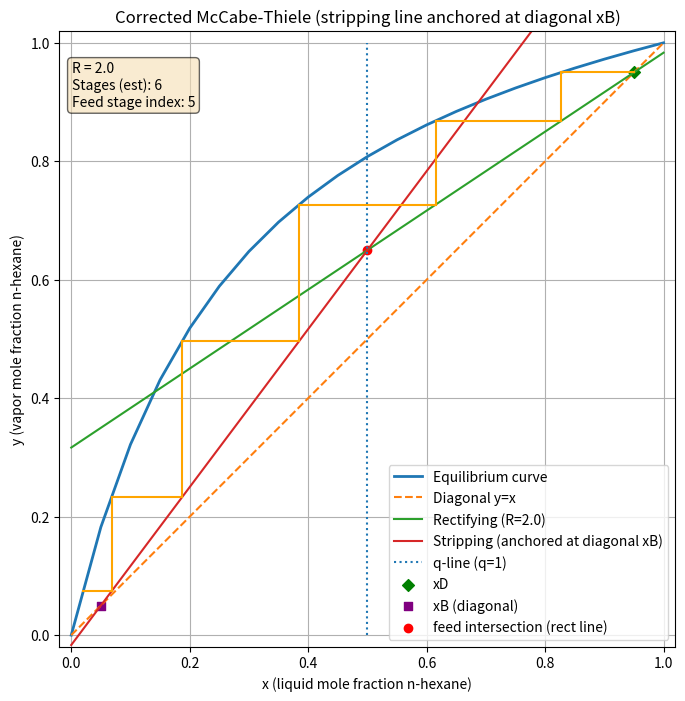

This chart was generated by the following Python code:
import numpy as np
import matplotlib.pyplot as plt

#aspen data for n-hexane + cycloheptane at 353.15 K source: Aspen Plus done by the man the myth the ledgend Rylin Singh
xy_data = {
    'x': [0.00,0.05,0.1,0.15,0.2,0.25,0.3,0.35,0.4,0.45,0.5,0.55,0.6,0.65,0.7,0.75,0.8,0.85,0.9,0.95,1.0],
    'y': [0.0, 0.1824197, 0.3218958, 0.430985, 0.5181176, 0.5890586, 0.6478281, 0.6972854, 0.7395021,0.7760066,0.8079447, 0.8361889, 0.8614127
          , 0.8841429, 0.9047961, 0.9237058, 0.9411415, 0.9573229, 0.9724306, 0.9866146, 1.0]
          }
#separating the data into arrays
x_pts= np.array(xy_data['x'])
y_pts = np.array(xy_data['y'])
#Design specs wrt n-hexane...most volatile component
xD = 0.95
xB = 0.05
xF = 0.5
R = 2.0



def y_equil(x): return np.interp(x, x_pts, y_pts)
def x_from_y(y): return np.interp(y, y_pts, x_pts)

# Rectifying line
def y_rect(x, R=R):
    return (R/(R+1.0))*x + xD/(R+1.0)

yR_at_xF = y_rect(xF, R)

# Correct stripping line: pass through (xB, xB) and (xF, yR_at_xF)
slope_strip = (yR_at_xF - xB) / (xF - xB)
def y_strip(x):
    return slope_strip * (x - xB) + xB

# Stepping (top-down)
stair_x = [xD]
stair_y = [xD]
current_y = xD
max_steps = 300
tol = 1e-6
feed_stage_index = None

for step in range(max_steps):
    # horizontal to equilibrium curve
    x_new = x_from_y(current_y)
    stair_x.append(x_new)
    stair_y.append(current_y)
    if x_new <= xB + tol:
        break
    # which operating line?
    if x_new > xF + 1e-12:
        next_y = y_rect(x_new, R)
    else:
        if feed_stage_index is None:
            feed_stage_index = len(stair_x)-1
        next_y = y_strip(x_new)
    stair_x.append(x_new)
    stair_y.append(next_y)
    current_y = next_y

num_stage_steps = (len(stair_x)-1)//2 + ((len(stair_x)-1)%2)
# Plot
fig, ax = plt.subplots(figsize=(8,8))
ax.plot(x_pts, y_pts, label='Equilibrium curve', linewidth=2)
ax.plot([0,1],[0,1],'--',label='Diagonal y=x')
xx = np.linspace(0,1,201)
ax.plot(xx, y_rect(xx, R), label=f'Rectifying (R={R})')
ax.plot(xx, y_strip(xx), label='Stripping (anchored at diagonal xB)')
ax.vlines(xF, 0, 1, linestyles=':', label='q-line (q=1)')

# staircase
for i in range(0, len(stair_x)-1, 2):
    x_h0 = stair_x[i]; y_h0 = stair_y[i]
    x_h1 = stair_x[i+1]; y_h1 = stair_y[i+1]
    ax.plot([x_h0, x_h1],[y_h0,y_h1], color='orange')  # horizontal
    if i+2 < len(stair_x):
        x_v = stair_x[i+1]; y_v0 = stair_y[i+1]; y_v1 = stair_y[i+2]
        ax.plot([x_v,x_v],[y_v0,y_v1], color='orange')  # vertical

ax.scatter([xD],[xD], marker='D', color='green', label='xD')
ax.scatter([xB],[xB], marker='s', color='purple', label='xB (diagonal)')
ax.scatter([xF],[yR_at_xF], marker='o', color='red', label='feed intersection (rect line)')

ax.set_xlim(-0.02,1.02); ax.set_ylim(-0.02,1.02)
ax.set_xlabel('x (liquid mole fraction n-hexane)'); ax.set_ylabel('y (vapor mole fraction n-hexane)')
ax.set_title('Corrected McCabe-Thiele (stripping line anchored at diagonal xB)')
ax.grid(True); ax.legend(loc='lower right')
plt.gca().set_aspect('equal', adjustable='box')

# summary text
txt = f"R = {R}\nStages (est): {num_stage_steps}\nFeed stage index: {feed_stage_index}"
ax.text(0.02, 0.95, txt, transform=ax.transAxes, va='top', bbox=dict(boxstyle='round', facecolor='wheat', alpha=0.6))
plt.show()

print("Rectifying y at xF: ", yR_at_xF)
print("Stripping line slope: ", slope_strip)
print("Estimated theoretical stages: ", num_stage_steps)
print("Feed stage index (approx): ", feed_stage_index)

